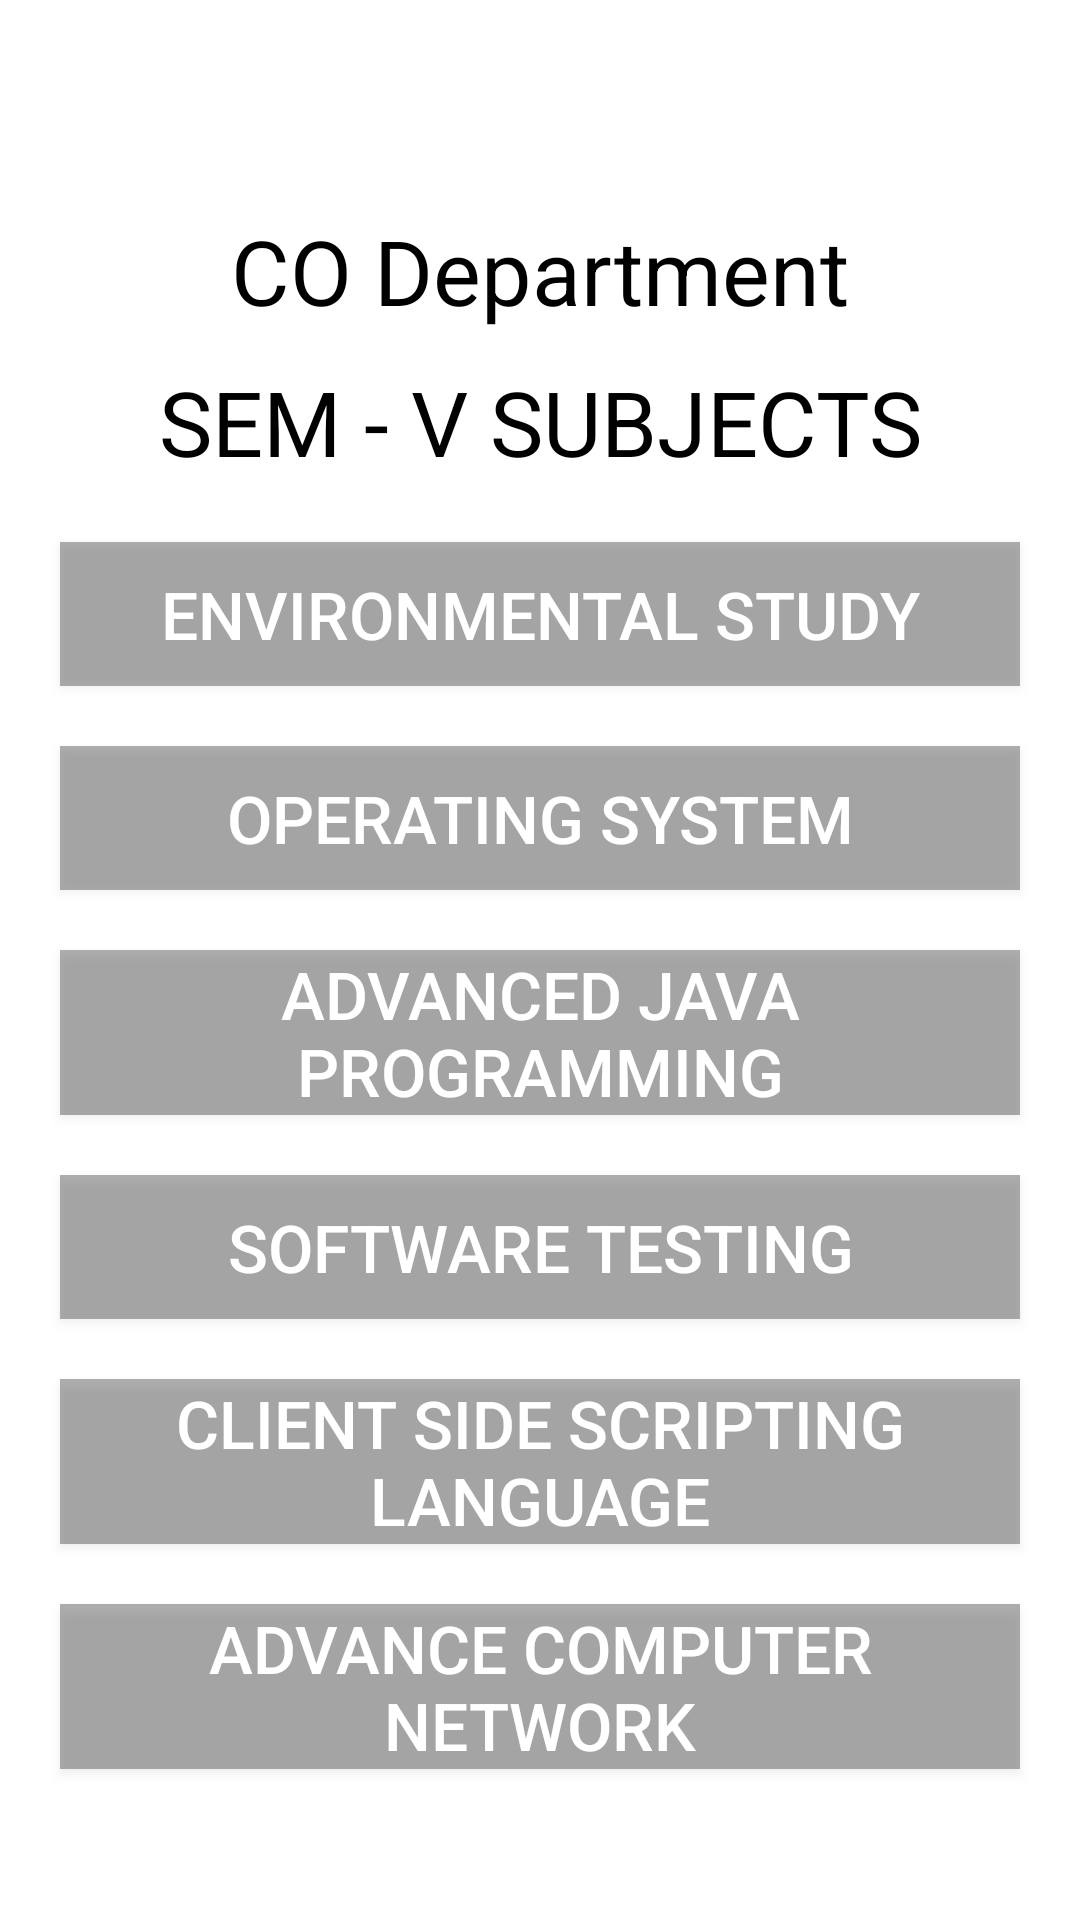

Android layout source for this screen:
<!-- AndroidManifest.xml: application theme Theme.MSBTEStudy -->
<!-- res/layout/sem5subjects.xml -->
<?xml version="1.0" encoding="utf-8"?>
<androidx.constraintlayout.widget.ConstraintLayout xmlns:android="http://schemas.android.com/apk/res/android"
    xmlns:app="http://schemas.android.com/apk/res-auto"
    xmlns:tools="http://schemas.android.com/tools"
    android:layout_width="match_parent"
    android:layout_height="match_parent"
    android:background="@drawable/bg15">

    <LinearLayout
        android:layout_width="match_parent"
        android:layout_height="match_parent"
        android:gravity="center_vertical"
        android:orientation="vertical"
        tools:layout_editor_absoluteX="0dp"
        tools:layout_editor_absoluteY="0dp">

        <TextView
            android:id="@+id/textView"
            android:layout_width="match_parent"
            android:layout_height="wrap_content"
            android:gravity="center_horizontal"
            android:text="CO Department"
            android:textColor="#000000"
            android:textSize="30dp"
            android:layout_marginTop="20dp" />

        <TextView
            android:id="@+id/textView2"
            android:layout_width="match_parent"
            android:layout_height="wrap_content"
            android:gravity="center_horizontal"
            android:text="SEM - V SUBJECTS"
            android:textColor="#000000"
            android:textSize="30dp"
            android:layout_marginTop="10dp" />

        <Button
            android:id="@+id/EST"
            android:layout_width="match_parent"
            android:layout_height="wrap_content"
            android:text="Environmental study"
            android:background="#50000000"
            android:textColor="#ffffff"
            android:textSize="22dp"
            android:layout_marginRight="20dp"
            android:layout_marginLeft="20dp"
            android:layout_marginTop="20dp"/>

        <Button
            android:id="@+id/OSY"
            android:layout_width="match_parent"
            android:layout_height="wrap_content"
            android:text="Operating system"
            android:background="#50000000"
            android:textColor="#ffffff"
            android:textSize="22dp"
            android:layout_marginRight="20dp"
            android:layout_marginLeft="20dp"
            android:layout_marginTop="20dp"/>

        <Button
            android:id="@+id/AJP"
            android:layout_width="match_parent"
            android:layout_height="wrap_content"
            android:text="Advanced Java programming"
            android:background="#50000000"
            android:textColor="#ffffff"
            android:textSize="22dp"
            android:layout_marginRight="20dp"
            android:layout_marginLeft="20dp"
            android:layout_marginTop="20dp"/>

        <Button
            android:id="@+id/STE"
            android:layout_width="match_parent"
            android:layout_height="wrap_content"
            android:text="Software testing"
            android:background="#50000000"
            android:textColor="#ffffff"
            android:textSize="22dp"
            android:layout_marginRight="20dp"
            android:layout_marginLeft="20dp"
            android:layout_marginTop="20dp"/>


        <Button
            android:id="@+id/CSS"
            android:layout_width="match_parent"
            android:layout_height="wrap_content"
            android:text="Client side scripting language"
            android:background="#50000000"
            android:textColor="#ffffff"
            android:textSize="22dp"
            android:layout_marginRight="20dp"
            android:layout_marginLeft="20dp"
            android:layout_marginTop="20dp"/>


        <Button
            android:id="@+id/ACN"
            android:layout_width="match_parent"
            android:layout_height="wrap_content"
            android:text="Advance computer network"
            android:background="#50000000"
            android:textColor="#ffffff"
            android:textSize="22dp"
            android:layout_marginRight="20dp"
            android:layout_marginLeft="20dp"
            android:layout_marginTop="20dp"/>
    </LinearLayout>
</androidx.constraintlayout.widget.ConstraintLayout>
<!-- resources referenced by this layout -->
<resources>
  <style name="Theme.MSBTEStudy" parent="Theme.MaterialComponents.DayNight.DarkActionBar">
          
          <item name="colorPrimary">@color/purple_500</item>
          <item name="colorPrimaryVariant">@color/purple_700</item>
          <item name="colorOnPrimary">@color/white</item>
          
          <item name="colorSecondary">@color/teal_200</item>
          <item name="colorSecondaryVariant">@color/teal_700</item>
          <item name="colorOnSecondary">@color/black</item>
          
          <item name="android:statusBarColor" tools:targetApi="l">?attr/colorPrimaryVariant</item>
          
      </style>
  <!-- not gathered from this repository: default colours our renderer supplied (Android Studio template values) -->
  <color name="purple_500">#FF6200EE</color>
  <color name="purple_700">#FF3700B3</color>
  <color name="teal_200">#FF03DAC5</color>
  <color name="teal_700">#FF018786</color>
  <color name="black">#FF000000</color>
  <color name="white">#FFFFFFFF</color>
</resources>
